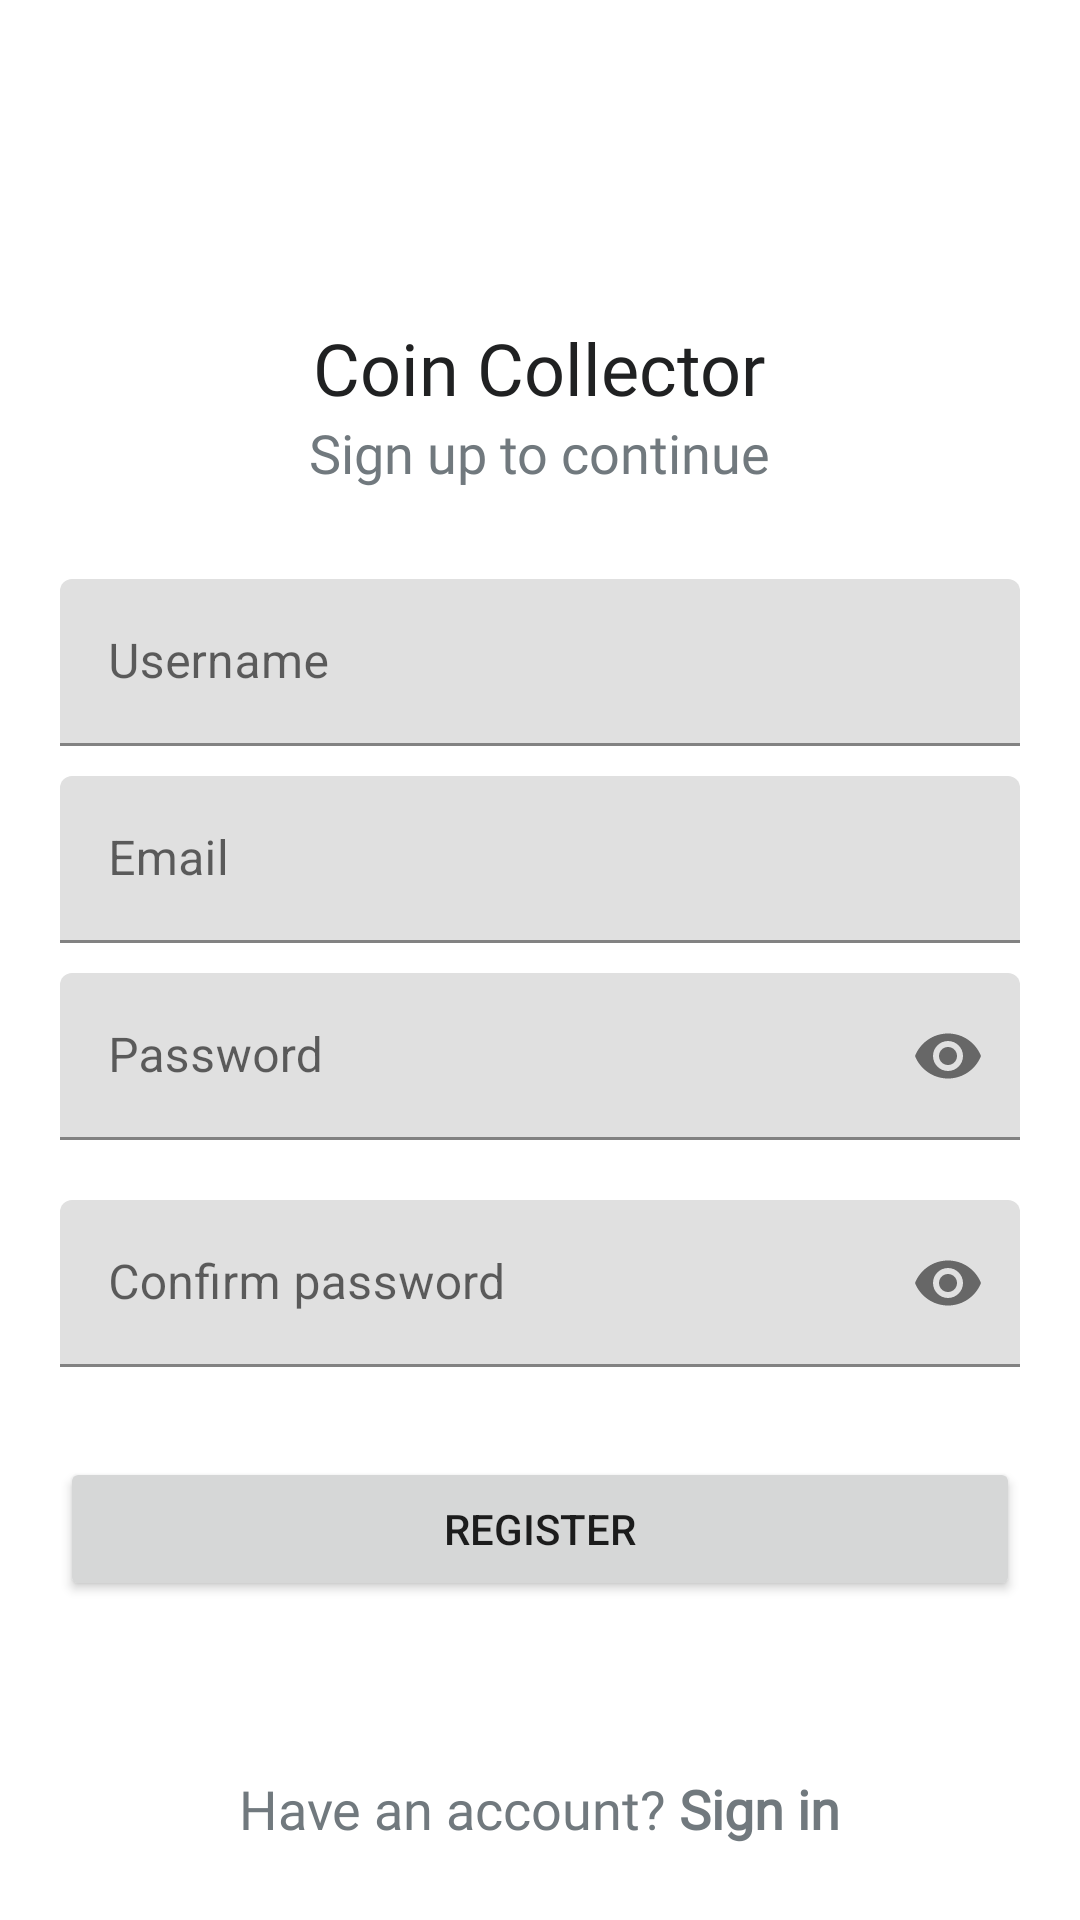

The Android layout XML behind this screen, and the referenced resources:
<!-- AndroidManifest.xml: application theme Theme.TPSup -->
<!-- res/layout/sign_up_activity.xml -->
<?xml version="1.0" encoding="utf-8"?>
<RelativeLayout xmlns:android="http://schemas.android.com/apk/res/android"
    xmlns:app="http://schemas.android.com/apk/res-auto"
    xmlns:tools="http://schemas.android.com/tools"
    android:layout_width="match_parent"
    android:layout_height="match_parent"
    android:padding="20dp"
    tools:context=".activity.SignInActivity">

    <LinearLayout
        android:layout_width="match_parent"
        android:layout_height="match_parent"
        android:gravity="center"
        android:orientation="vertical">

        <TextView
            android:id="@+id/titleLabelTvSignUp"
            style="@style/TitleTextStyle"
            android:layout_width="wrap_content"
            android:layout_height="wrap_content"
            android:text="@string/app_name" />

        <TextView
            android:id="@+id/continueTvSignUp"
            style="@style/DefaultTextStyle"
            android:layout_width="wrap_content"
            android:layout_height="wrap_content"
            android:layout_marginBottom="30dp"
            android:text="Sign up to continue" />

        
        <com.google.android.material.textfield.TextInputLayout
            android:id="@+id/usernameTilSignUp"
            android:layout_width="match_parent"
            android:layout_height="wrap_content"
            android:layout_marginBottom="10dp">

            <EditText
                android:id="@+id/usernameEtSignUp"
                android:layout_width="match_parent"
                android:layout_height="wrap_content"
                android:hint="Username"
                android:inputType="textPersonName" />
        </com.google.android.material.textfield.TextInputLayout>

        
        <com.google.android.material.textfield.TextInputLayout
            android:id="@+id/emailTilSignUp"
            android:layout_width="match_parent"
            android:layout_height="wrap_content"
            android:layout_marginBottom="10dp">

            <EditText
                android:id="@+id/emailEtSignUp"
                android:layout_width="match_parent"
                android:layout_height="wrap_content"
                android:hint="Email"
                android:inputType="textEmailAddress" />
        </com.google.android.material.textfield.TextInputLayout>

        
        <com.google.android.material.textfield.TextInputLayout
            android:id="@+id/passwordTilSignUp"
            android:layout_width="match_parent"
            android:layout_height="wrap_content"
            android:layout_marginBottom="20dp"
            app:passwordToggleEnabled="true">

            <EditText
                android:id="@+id/passwordEtSignUp"
                android:layout_width="match_parent"
                android:layout_height="wrap_content"
                android:hint="Password"
                android:inputType="textPassword" />

        </com.google.android.material.textfield.TextInputLayout>

        <com.google.android.material.textfield.TextInputLayout
            android:id="@+id/confirmPasswordTilSignUp"
            android:layout_width="match_parent"
            android:layout_height="wrap_content"
            android:layout_marginBottom="20dp"
            app:passwordToggleEnabled="true">

            <EditText
                android:id="@+id/confirmPasswordEtSignUp"
                android:layout_width="match_parent"
                android:layout_height="wrap_content"
                android:hint="Confirm password"
                android:inputType="textPassword" />

        </com.google.android.material.textfield.TextInputLayout>


        
        <Button
            android:id="@+id/loginBSignUp"
            android:layout_width="match_parent"
            android:layout_height="wrap_content"
            android:layout_marginTop="10dp"
            android:text="Register" />
    </LinearLayout>
        
        <TextView
            android:id="@+id/accountTvSignUp"
            android:layout_marginTop="10dp"
            android:layout_width="wrap_content"
            android:layout_height="wrap_content"
            android:text="@string/account"
            android:layout_alignParentBottom="true"
            android:layout_centerHorizontal="true"
            android:padding="5dp"
            style="@style/DefaultTextStyle"/>
    </RelativeLayout>
<!-- resources referenced by this layout -->
<resources>
  <string name="account">Have an account? <b>Sign in</b></string>
  <string name="app_name">Coin Collector</string>
  <style name="DefaultTextStyle">
              <item name="android:textColor">@color/steelGray</item>
              <item name="android:textSize">18sp</item>
              <item name="android:fontFamily">@font/kanit</item>
          </style>
  <style name="TitleTextStyle" parent="SubtitleTextStyle">
              <item name="android:textSize">24sp</item>
          </style>
  <style name="Theme.TPSup" parent="Theme.MaterialComponents.DayNight.DarkActionBar">
          
          <item name="colorPrimary">@color/purple_500</item>
          <item name="colorPrimaryVariant">@color/purple_700</item>
          <item name="colorOnPrimary">@color/white</item>
          
          <item name="colorSecondary">@color/teal_200</item>
          <item name="colorSecondaryVariant">@color/teal_700</item>
          <item name="colorOnSecondary">@color/black</item>
          
          <item name="android:statusBarColor" tools:targetApi="l">?attr/colorPrimaryVariant</item>
          
      </style>
  <color name="steelGray">#71797E</color>
  <style name="SubtitleTextStyle" parent="DefaultTextStyle">
              <item name="android:textColor">@color/darkGray</item>
          </style>
  <color name="purple_500">#FF6200EE</color>
  <color name="purple_700">#FF3700B3</color>
  <color name="white">#FFFFFFFF</color>
  <color name="teal_200">#FF03DAC5</color>
  <color name="teal_700">#FF018786</color>
  <color name="black">#FF000000</color>
  <color name="darkGray">#202122</color>
</resources>
